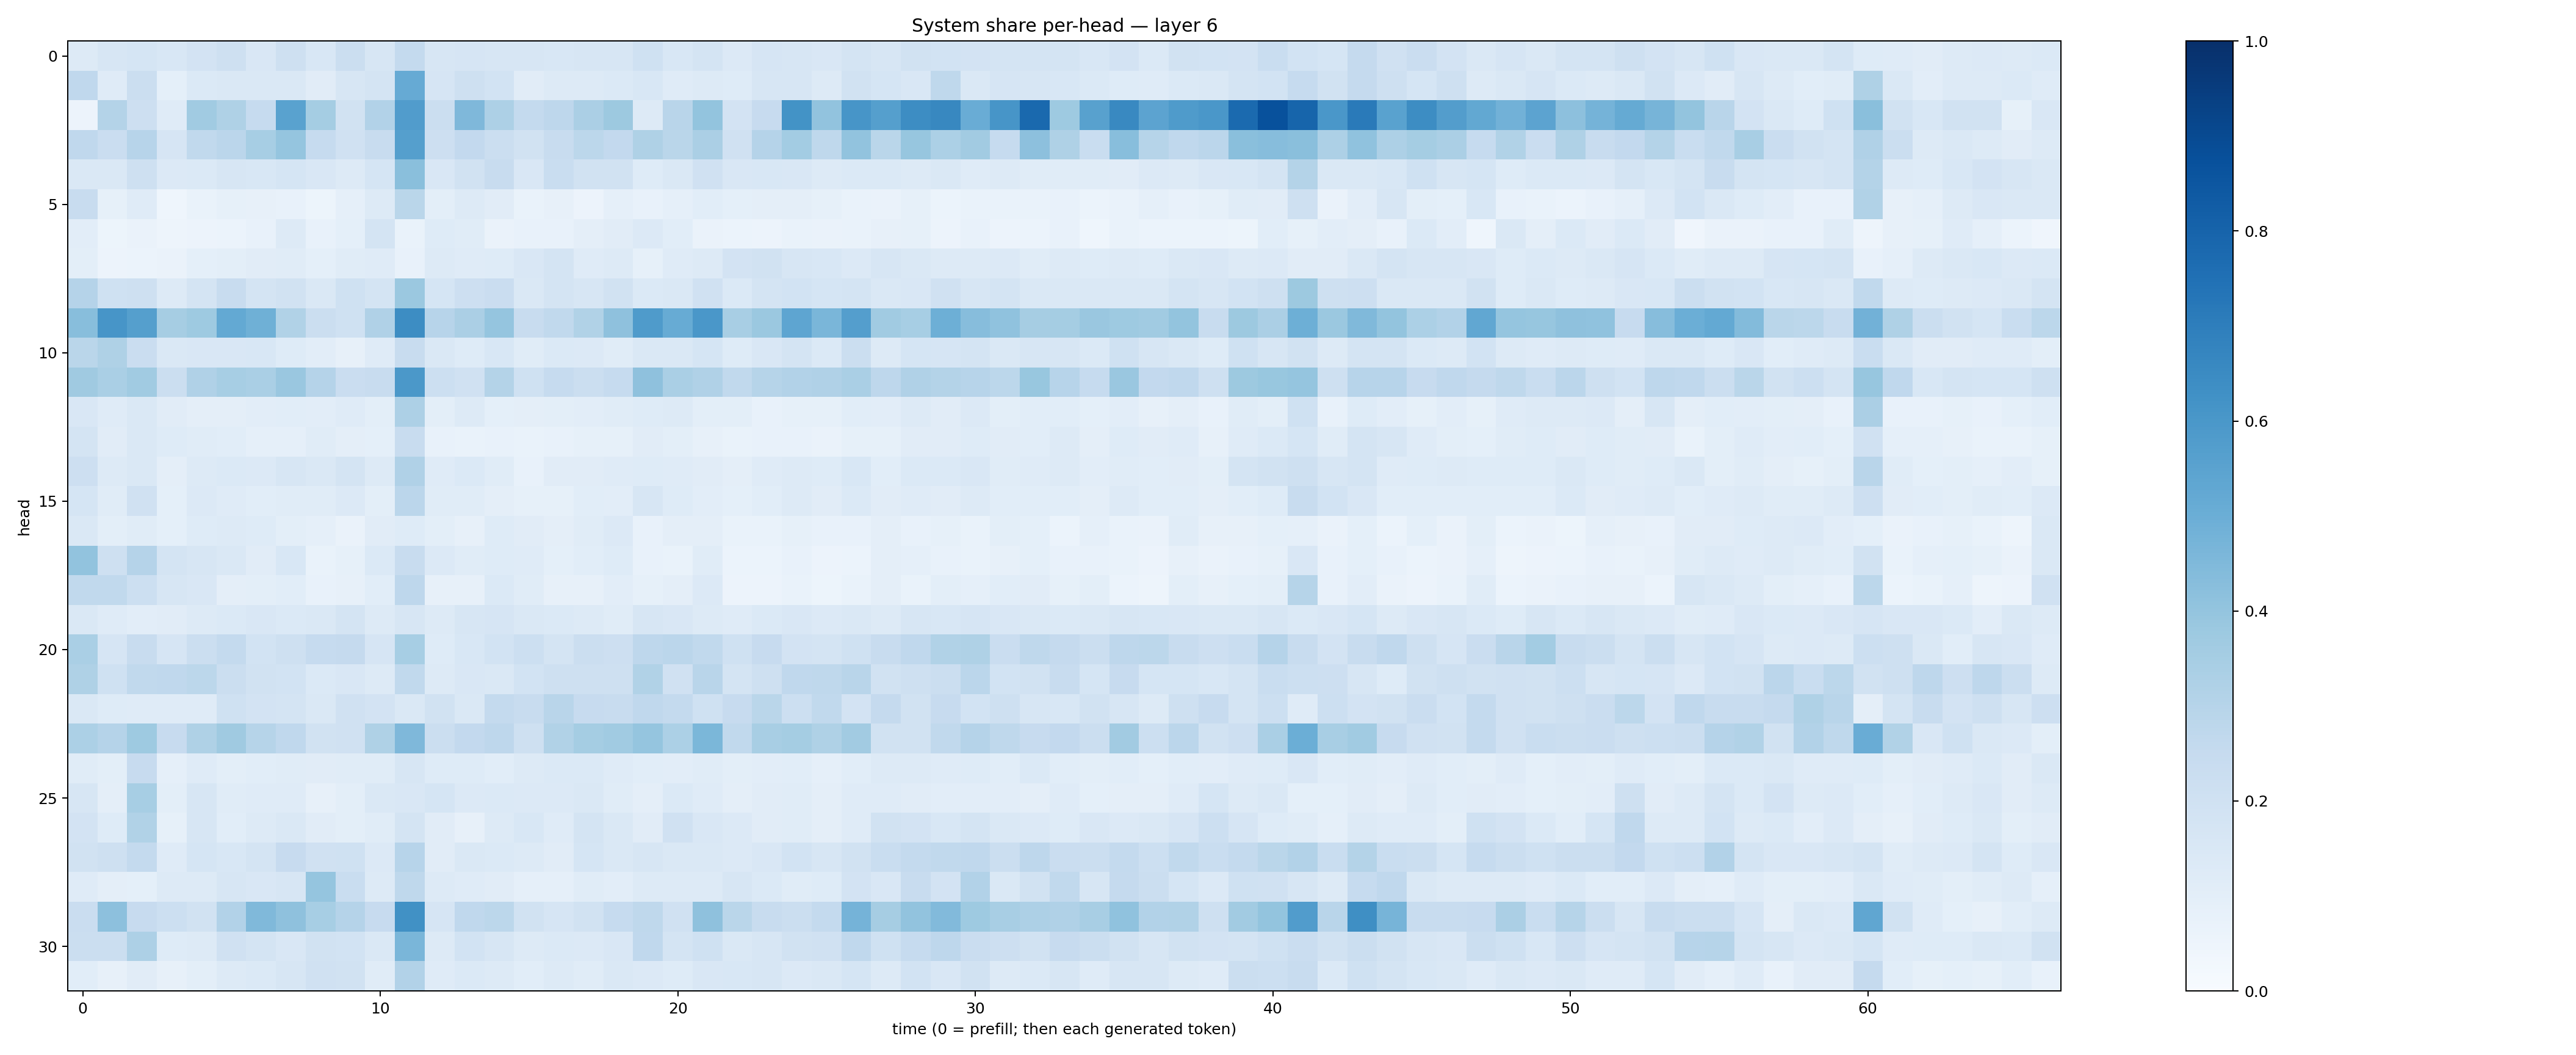

Values plotted in this chart, from the file beside it:
0.13269642, 0.15850008, 0.16894767, 0.15535769, 0.18255617, 0.20993045, 0.15055718, 0.20498484, 0.15398502, 0.21886338, 0.15903047, 0.25485313, 0.1582062, 0.16474646, 0.15686262, 0.16224709, 0.15481554, 0.15765792, 0.16142887, 0.20189992, 0.15483151, 0.17287467, 0.13451046, 0.16462211
0.2692, 0.118, 0.226, 0.09212, 0.1382, 0.147, 0.1439, 0.1444, 0.1102, 0.158, 0.1752, 0.5132, 0.1645, 0.2055, 0.1867, 0.1129, 0.1265, 0.126, 0.137, 0.1556, 0.1194, 0.1298, 0.1222, 0.162
0.05734, 0.3075, 0.2133, 0.1182, 0.3648, 0.3216, 0.2484, 0.5541, 0.3536, 0.1905, 0.3087, 0.5764, 0.2195, 0.452, 0.3249, 0.2575, 0.2734, 0.3353, 0.3772, 0.1318, 0.2901, 0.4005, 0.1821, 0.2448
0.2691, 0.2286, 0.2953, 0.1656, 0.264, 0.2844, 0.3448, 0.3962, 0.2483, 0.1971, 0.239, 0.5641, 0.2121, 0.2578, 0.2199, 0.1883, 0.2401, 0.2795, 0.2616, 0.3207, 0.2865, 0.3335, 0.1973, 0.3043
0.1442, 0.148, 0.2066, 0.1335, 0.1404, 0.1574, 0.1556, 0.1715, 0.1486, 0.1288, 0.1681, 0.4246, 0.1488, 0.188, 0.2419, 0.1498, 0.2332, 0.1903, 0.1911, 0.1233, 0.1416, 0.1965, 0.1494, 0.1548
0.2353, 0.08232, 0.1186, 0.04342, 0.07023, 0.08236, 0.07867, 0.07652, 0.05084, 0.08777, 0.132, 0.2865, 0.101, 0.1312, 0.1099, 0.06993, 0.07947, 0.05834, 0.08952, 0.07243, 0.08956, 0.108, 0.09113, 0.09565
0.1018, 0.05191, 0.06438, 0.05059, 0.05475, 0.06249, 0.07487, 0.1278, 0.07559, 0.09004, 0.1762, 0.06807, 0.1223, 0.1136, 0.06382, 0.07062, 0.07405, 0.0959, 0.1129, 0.1362, 0.1086, 0.0631, 0.06118, 0.05527
0.1001, 0.05821, 0.05946, 0.06536, 0.09212, 0.1009, 0.1105, 0.1145, 0.08994, 0.1156, 0.121, 0.07702, 0.1309, 0.1207, 0.1237, 0.1511, 0.172, 0.1179, 0.1291, 0.08402, 0.1181, 0.1283, 0.1812, 0.1919
0.302, 0.2013, 0.2093, 0.1279, 0.1728, 0.2372, 0.1734, 0.1939, 0.1484, 0.2001, 0.1771, 0.3824, 0.1692, 0.214, 0.2269, 0.1427, 0.1774, 0.1628, 0.1896, 0.14, 0.1484, 0.198, 0.1398, 0.1742
0.4296, 0.6068, 0.5662, 0.3493, 0.3744, 0.5198, 0.4906, 0.3153, 0.2257, 0.1997, 0.3183, 0.6437, 0.2968, 0.3326, 0.3981, 0.2413, 0.2647, 0.3154, 0.4109, 0.5827, 0.5099, 0.6011, 0.341, 0.3793
0.2862, 0.3234, 0.23, 0.1433, 0.1505, 0.1498, 0.1544, 0.1248, 0.1047, 0.07906, 0.1184, 0.2363, 0.1427, 0.1221, 0.1555, 0.1142, 0.1393, 0.1335, 0.1164, 0.1453, 0.1462, 0.1695, 0.1233, 0.1485
0.3707, 0.3381, 0.3662, 0.2189, 0.3174, 0.3444, 0.3398, 0.3866, 0.3043, 0.2275, 0.2402, 0.5971, 0.2151, 0.196, 0.3049, 0.2, 0.2488, 0.2199, 0.2496, 0.414, 0.3367, 0.3174, 0.2645, 0.2974
0.1522, 0.1205, 0.1459, 0.1102, 0.09752, 0.09737, 0.1047, 0.1065, 0.1045, 0.1191, 0.09802, 0.3278, 0.1002, 0.1258, 0.09271, 0.09616, 0.1001, 0.1035, 0.1148, 0.122, 0.1324, 0.1002, 0.09915, 0.07032
0.1729, 0.1126, 0.1479, 0.1226, 0.1152, 0.1062, 0.08844, 0.08867, 0.1155, 0.0969, 0.09095, 0.2401, 0.07781, 0.06928, 0.07237, 0.06929, 0.07528, 0.08588, 0.08588, 0.1125, 0.09883, 0.08095, 0.07015, 0.074
0.2138, 0.1305, 0.1421, 0.09623, 0.1287, 0.1398, 0.1335, 0.1618, 0.1414, 0.1721, 0.1294, 0.3186, 0.1197, 0.1397, 0.116, 0.07746, 0.1121, 0.1129, 0.1192, 0.1248, 0.1185, 0.1132, 0.09637, 0.118
0.1693, 0.1163, 0.1992, 0.09202, 0.136, 0.1193, 0.1083, 0.1167, 0.1136, 0.1357, 0.1008, 0.2827, 0.1143, 0.115, 0.09685, 0.08575, 0.08563, 0.1079, 0.1038, 0.1633, 0.122, 0.104, 0.09191, 0.1073
0.145, 0.09937, 0.116, 0.09153, 0.1225, 0.1316, 0.1224, 0.1005, 0.08842, 0.06357, 0.1128, 0.1247, 0.09924, 0.08011, 0.1213, 0.1096, 0.09529, 0.1149, 0.1349, 0.07796, 0.0941, 0.09623, 0.06829, 0.06912
0.4039, 0.2088, 0.3013, 0.1741, 0.1566, 0.1462, 0.1116, 0.1554, 0.0692, 0.08439, 0.1394, 0.2368, 0.1364, 0.114, 0.1234, 0.1183, 0.09359, 0.1065, 0.1213, 0.07139, 0.06692, 0.1169, 0.0613, 0.06139
0.2621, 0.2622, 0.2168, 0.1635, 0.1499, 0.09471, 0.1015, 0.1063, 0.07468, 0.08172, 0.106, 0.2735, 0.07874, 0.08022, 0.1384, 0.1134, 0.07951, 0.07874, 0.1028, 0.08491, 0.09399, 0.134, 0.05557, 0.05488
0.144, 0.1175, 0.103, 0.1099, 0.1297, 0.137, 0.1494, 0.1367, 0.1461, 0.1741, 0.1268, 0.1609, 0.1278, 0.164, 0.1666, 0.1423, 0.1394, 0.1265, 0.1137, 0.1587, 0.1493, 0.1268, 0.1196, 0.1377
0.3375, 0.1666, 0.2381, 0.1664, 0.2211, 0.2547, 0.185, 0.204, 0.2485, 0.2522, 0.1655, 0.3443, 0.1221, 0.1551, 0.1854, 0.217, 0.177, 0.2194, 0.214, 0.2756, 0.2833, 0.2643, 0.2026, 0.2433
0.3204, 0.2001, 0.265, 0.2664, 0.2782, 0.2247, 0.1944, 0.1837, 0.1387, 0.1505, 0.1317, 0.2625, 0.1262, 0.1511, 0.1479, 0.1873, 0.2039, 0.2091, 0.2061, 0.3132, 0.1986, 0.2896, 0.1784, 0.2093
0.1453, 0.124, 0.1185, 0.1184, 0.1205, 0.2019, 0.1827, 0.1768, 0.1423, 0.1969, 0.1829, 0.1457, 0.1939, 0.1435, 0.255, 0.2393, 0.2927, 0.243, 0.2394, 0.266, 0.2562, 0.2009, 0.2457, 0.2886
0.3303, 0.3016, 0.3743, 0.2448, 0.3218, 0.3677, 0.297, 0.269, 0.191, 0.1974, 0.3204, 0.4524, 0.2264, 0.2596, 0.2771, 0.2038, 0.315, 0.3533, 0.3647, 0.3961, 0.3283, 0.4583, 0.264, 0.3436
0.1169, 0.09962, 0.2451, 0.0898, 0.1203, 0.1011, 0.1079, 0.1163, 0.1121, 0.115, 0.1166, 0.1582, 0.1244, 0.1238, 0.1079, 0.1257, 0.1389, 0.1382, 0.1193, 0.1067, 0.1038, 0.1143, 0.1003, 0.1022
0.1618, 0.09698, 0.346, 0.1006, 0.1608, 0.1151, 0.1174, 0.1197, 0.07938, 0.1007, 0.1472, 0.1495, 0.1683, 0.1349, 0.1395, 0.133, 0.1343, 0.1464, 0.1154, 0.09567, 0.1381, 0.121, 0.09738, 0.1101
0.1799, 0.1234, 0.3149, 0.08545, 0.1593, 0.1085, 0.1307, 0.1459, 0.1099, 0.1006, 0.1163, 0.1757, 0.1112, 0.07904, 0.1288, 0.1541, 0.1184, 0.1742, 0.1437, 0.1101, 0.1964, 0.1519, 0.1347, 0.1132
0.1925, 0.2069, 0.2539, 0.1195, 0.1693, 0.1539, 0.177, 0.2449, 0.1957, 0.1999, 0.1354, 0.2957, 0.1124, 0.1432, 0.1403, 0.1321, 0.1112, 0.1701, 0.1482, 0.1581, 0.1474, 0.1457, 0.1342, 0.1507
0.1207, 0.09706, 0.09116, 0.1276, 0.1257, 0.1581, 0.1499, 0.1634, 0.3972, 0.2326, 0.1306, 0.2713, 0.1284, 0.1207, 0.1108, 0.08808, 0.08875, 0.1151, 0.1031, 0.1259, 0.1258, 0.1316, 0.1625, 0.1387
0.2292, 0.4176, 0.2452, 0.2178, 0.1877, 0.3105, 0.4465, 0.4131, 0.3458, 0.3018, 0.2447, 0.6262, 0.1657, 0.2664, 0.2774, 0.1911, 0.1654, 0.1891, 0.2494, 0.2724, 0.1975, 0.4133, 0.2877, 0.2357
0.2237, 0.2205, 0.3249, 0.1249, 0.1295, 0.1968, 0.1746, 0.1492, 0.1921, 0.1859, 0.1433, 0.462, 0.1292, 0.1857, 0.1588, 0.1269, 0.1382, 0.1346, 0.1499, 0.2678, 0.1773, 0.1996, 0.1412, 0.1617
0.1065, 0.08135, 0.1106, 0.08064, 0.0992, 0.1308, 0.1372, 0.1595, 0.1982, 0.188, 0.1137, 0.3106, 0.1204, 0.1393, 0.1307, 0.1069, 0.1276, 0.1141, 0.1412, 0.1353, 0.1245, 0.1486, 0.1545, 0.1598
